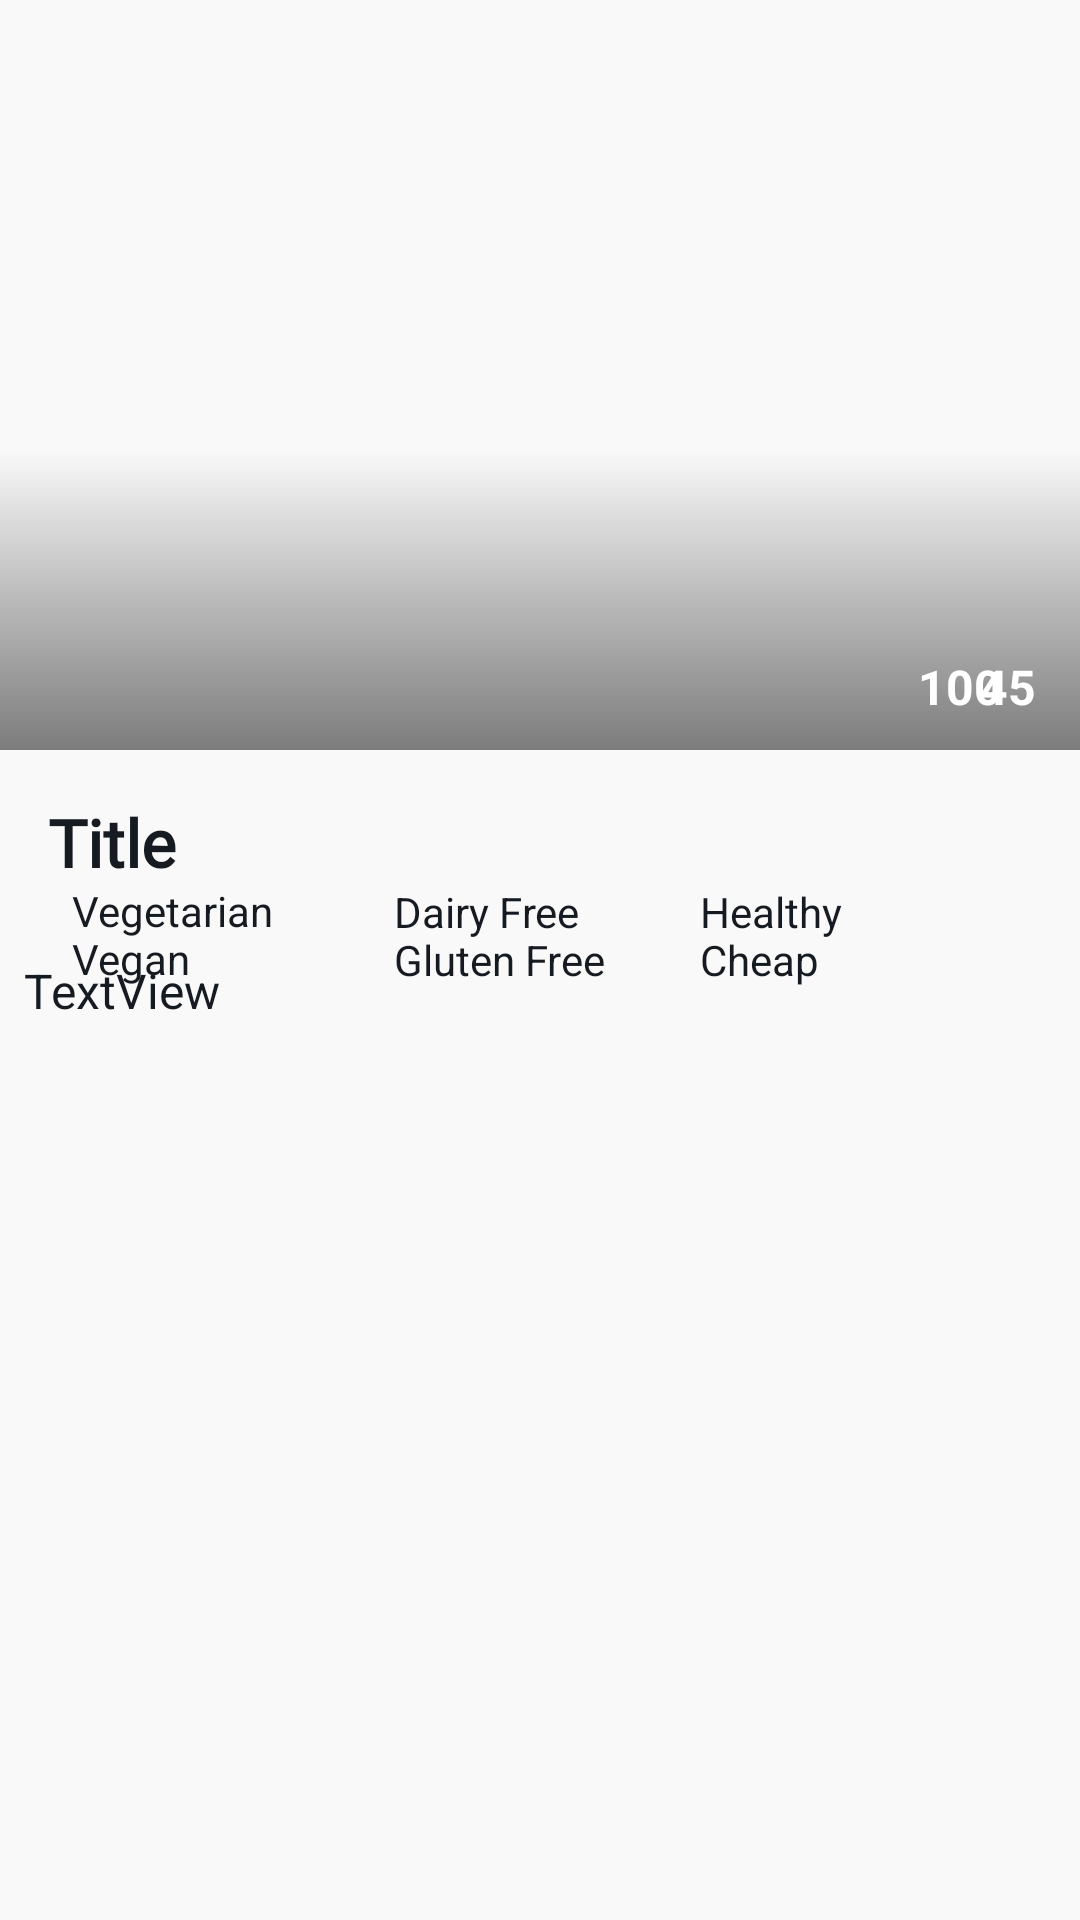

Here is an Android app screen rendered from its layout file. Give the layout XML and the strings, colors and styles it references.
<!-- AndroidManifest.xml: application theme SplashScreenStyle -->
<!-- res/layout/fragment_overview.xml -->
<?xml version="1.0" encoding="utf-8"?>
<androidx.constraintlayout.motion.widget.MotionLayout xmlns:android="http://schemas.android.com/apk/res/android"
    xmlns:app="http://schemas.android.com/apk/res-auto"
    xmlns:tools="http://schemas.android.com/tools"
    android:layout_width="match_parent"
    android:layout_height="match_parent"
    android:background="@color/backgroundColor"
    app:layoutDescription="@xml/fragment_overview_scene"
    tools:context=".ui.fragments.overview.OverviewFragment">

    <ImageView
        android:id="@+id/main_imageView"
        android:layout_width="0dp"
        android:layout_height="250dp"
        android:scaleType="centerCrop"
        app:layout_constraintEnd_toEndOf="parent"
        app:layout_constraintHorizontal_bias="0.5"
        app:layout_constraintStart_toStartOf="parent"
        app:layout_constraintTop_toTopOf="parent"
        tools:src="@tools:sample/avatars" />

    <View
        android:id="@+id/gradient_overlay"
        android:layout_width="wrap_content"
        android:layout_height="100dp"
        android:background="@drawable/gradient_overlay"
        app:layout_constraintBottom_toBottomOf="@+id/main_imageView"
        app:layout_constraintEnd_toEndOf="@+id/main_imageView"
        app:layout_constraintHorizontal_bias="0.5"
        app:layout_constraintStart_toStartOf="@+id/main_imageView"
        app:layout_constraintTop_toTopOf="@+id/main_imageView"
        app:layout_constraintVertical_bias="1.0" />

    <ImageView
        android:id="@+id/time_imageView"
        android:layout_width="wrap_content"
        android:layout_height="wrap_content"
        android:layout_marginEnd="24dp"
        android:layout_marginBottom="32dp"
        android:src="@drawable/ic_clock"
        app:layout_constraintBottom_toBottomOf="@+id/main_imageView"
        app:layout_constraintEnd_toEndOf="@+id/gradient_overlay"
        app:tint="@color/white" />

    <TextView
        android:id="@+id/time_textView"
        android:layout_width="wrap_content"
        android:layout_height="wrap_content"
        android:text="@string/_45"
        android:textColor="@color/white"
        android:textSize="16sp"
        android:textStyle="bold"
        app:layout_constraintEnd_toEndOf="@+id/time_imageView"
        app:layout_constraintStart_toStartOf="@+id/time_imageView"
        app:layout_constraintTop_toBottomOf="@+id/time_imageView" />

    <ImageView
        android:id="@+id/likes_imageView"
        android:layout_width="wrap_content"
        android:layout_height="wrap_content"
        android:layout_marginEnd="16dp"
        android:src="@drawable/ic_heart"
        app:layout_constraintBottom_toBottomOf="@+id/time_imageView"
        app:layout_constraintEnd_toStartOf="@+id/time_imageView"
        app:layout_constraintTop_toTopOf="@+id/time_imageView"
        app:tint="@color/white" />

    <TextView
        android:id="@+id/likes_textView"
        android:layout_width="wrap_content"
        android:layout_height="wrap_content"
        android:text="@string/_100"
        android:textColor="@color/white"
        android:textSize="16sp"
        android:textStyle="bold"
        app:layout_constraintEnd_toEndOf="@+id/likes_imageView"
        app:layout_constraintStart_toStartOf="@+id/likes_imageView"
        app:layout_constraintTop_toBottomOf="@+id/likes_imageView" />

    <TextView
        android:id="@+id/title_textView"
        android:layout_width="0dp"
        android:layout_height="wrap_content"
        android:layout_marginStart="16dp"
        android:layout_marginTop="16dp"
        android:layout_marginEnd="16dp"
        android:fontFamily="@font/courgette"
        android:text="@string/title"
        android:textColor="@color/titleColor"
        android:textSize="22sp"
        android:textStyle="bold"
        app:layout_constraintEnd_toEndOf="parent"
        app:layout_constraintStart_toStartOf="parent"
        app:layout_constraintTop_toBottomOf="@+id/main_imageView" />

    <ImageView
        android:id="@+id/vegetarian_imageView"
        android:layout_width="wrap_content"
        android:layout_height="wrap_content"
        android:layout_marginTop="8dp"
        android:src="@drawable/ic_checkmark"
        app:layout_constraintStart_toStartOf="@+id/title_textView"
        app:layout_constraintTop_toBottomOf="@+id/title_textView"
        app:tint="@color/itemColor" />

    <TextView
        android:id="@+id/vegetarian_textView"
        android:layout_width="wrap_content"
        android:layout_height="wrap_content"
        android:layout_marginStart="8dp"
        android:text="@string/vegetarian"
        android:textColor="@color/itemColor"
        app:layout_constraintBottom_toBottomOf="@+id/vegetarian_imageView"
        app:layout_constraintStart_toEndOf="@+id/vegetarian_imageView"
        app:layout_constraintTop_toTopOf="@+id/vegetarian_imageView" />

    <ImageView
        android:id="@+id/vegan_imageView"
        android:layout_width="wrap_content"
        android:layout_height="wrap_content"
        android:layout_marginTop="16dp"
        android:src="@drawable/ic_checkmark"
        app:layout_constraintEnd_toEndOf="@+id/vegetarian_imageView"
        app:layout_constraintStart_toStartOf="@+id/vegetarian_imageView"
        app:layout_constraintTop_toBottomOf="@+id/vegetarian_imageView"
        app:tint="@color/itemColor" />

    <TextView
        android:id="@+id/vegan_textView"
        android:layout_width="wrap_content"
        android:layout_height="wrap_content"
        android:layout_marginStart="8dp"
        android:text="@string/vegan"
        android:textColor="@color/itemColor"
        app:layout_constraintBottom_toBottomOf="@+id/vegan_imageView"
        app:layout_constraintStart_toEndOf="@+id/vegan_imageView"
        app:layout_constraintTop_toTopOf="@+id/vegan_imageView" />

    <ImageView
        android:id="@+id/dairy_free_imageView"
        android:layout_width="wrap_content"
        android:layout_height="wrap_content"
        android:layout_marginStart="32dp"
        android:src="@drawable/ic_checkmark"
        app:layout_constraintBottom_toBottomOf="@+id/vegetarian_textView"
        app:layout_constraintStart_toEndOf="@+id/vegetarian_textView"
        app:layout_constraintTop_toTopOf="@+id/vegetarian_textView"
        app:tint="@color/itemColor" />

    <TextView
        android:id="@+id/dairy_free_textView"
        android:layout_width="wrap_content"
        android:layout_height="wrap_content"
        android:layout_marginStart="8dp"
        android:text="@string/dairy_free"
        android:textColor="@color/itemColor"
        app:layout_constraintBottom_toBottomOf="@+id/dairy_free_imageView"
        app:layout_constraintStart_toEndOf="@+id/dairy_free_imageView"
        app:layout_constraintTop_toTopOf="@+id/dairy_free_imageView" />

    <ImageView
        android:id="@+id/gluten_free_imageView"
        android:layout_width="wrap_content"
        android:layout_height="wrap_content"
        android:layout_marginTop="16dp"
        android:src="@drawable/ic_checkmark"
        app:layout_constraintEnd_toEndOf="@+id/dairy_free_imageView"
        app:layout_constraintStart_toStartOf="@+id/dairy_free_imageView"
        app:layout_constraintTop_toBottomOf="@+id/dairy_free_imageView"
        app:tint="@color/itemColor" />

    <TextView
        android:id="@+id/gluten_free_textView"
        android:layout_width="wrap_content"
        android:layout_height="wrap_content"
        android:layout_marginStart="8dp"
        android:text="@string/gluten_free"
        android:textColor="@color/itemColor"
        app:layout_constraintBottom_toBottomOf="@+id/gluten_free_imageView"
        app:layout_constraintStart_toEndOf="@+id/gluten_free_imageView"
        app:layout_constraintTop_toTopOf="@+id/gluten_free_imageView" />

    <ImageView
        android:id="@+id/healthy_imageView"
        android:layout_width="wrap_content"
        android:layout_height="wrap_content"
        android:layout_marginStart="32dp"
        android:src="@drawable/ic_checkmark"
        app:layout_constraintBottom_toBottomOf="@+id/dairy_free_imageView"
        app:layout_constraintStart_toEndOf="@+id/dairy_free_textView"
        app:layout_constraintTop_toTopOf="@+id/dairy_free_imageView"
        app:tint="@color/itemColor" />

    <ImageView
        android:id="@+id/cheap_imageView"
        android:layout_width="wrap_content"
        android:layout_height="wrap_content"
        android:layout_marginTop="16dp"
        android:src="@drawable/ic_checkmark"
        app:layout_constraintEnd_toEndOf="@+id/healthy_imageView"
        app:layout_constraintStart_toStartOf="@+id/healthy_imageView"
        app:layout_constraintTop_toBottomOf="@+id/healthy_imageView"
        app:tint="@color/itemColor" />

    <TextView
        android:id="@+id/healthy_textView"
        android:layout_width="wrap_content"
        android:layout_height="wrap_content"
        android:layout_marginStart="8dp"
        android:text="@string/healthy"
        android:textColor="@color/itemColor"
        app:layout_constraintBottom_toBottomOf="@+id/healthy_imageView"
        app:layout_constraintStart_toEndOf="@+id/healthy_imageView"
        app:layout_constraintTop_toTopOf="@+id/healthy_imageView" />

    <TextView
        android:id="@+id/cheap_textView"
        android:layout_width="wrap_content"
        android:layout_height="wrap_content"
        android:layout_marginStart="8dp"
        android:text="@string/cheap"
        android:textColor="@color/itemColor"
        app:layout_constraintBottom_toBottomOf="@+id/cheap_imageView"
        app:layout_constraintStart_toEndOf="@+id/cheap_imageView"
        app:layout_constraintTop_toTopOf="@+id/cheap_imageView" />

    <ScrollView
        android:id="@+id/scrollView2"
        android:layout_width="0dp"
        android:layout_height="0dp"
        android:layout_marginStart="8dp"
        android:layout_marginEnd="8dp"
        app:layout_constraintBottom_toBottomOf="parent"
        app:layout_constraintEnd_toEndOf="parent"
        app:layout_constraintHorizontal_bias="0.0"
        app:layout_constraintStart_toStartOf="parent"
        app:layout_constraintTop_toBottomOf="@+id/vegan_imageView">

        <LinearLayout
            android:layout_width="match_parent"
            android:layout_height="wrap_content"
            android:orientation="vertical">

            <TextView
                android:id="@+id/summary_textView"
                android:layout_width="match_parent"
                android:layout_height="wrap_content"
                android:text="TextView"
                android:textColor="@color/descriptionColor"
                android:textSize="16sp" />
        </LinearLayout>
    </ScrollView>
</androidx.constraintlayout.motion.widget.MotionLayout>
<!-- resources referenced by this layout -->
<resources>
  <color name="backgroundColor">@color/lightGray</color>
  <color name="descriptionColor">@color/darker</color>
  <color name="itemColor">@color/darker</color>
  
      // Custom Chip Style
  <color name="titleColor">@color/darker</color>
  <color name="white">#FFFFFF</color>
  <!-- drawable gradient_overlay (drawable) -->
  <?xml version="1.0" encoding="utf-8"?>
  <shape xmlns:android="http://schemas.android.com/apk/res/android">
  
      <gradient
          android:angle="90"
          android:startColor="#80000000"
          android:endColor="@android:color/transparent" />
  </shape>
  <string name="_100">100</string>
  <string name="_45">45</string>
  <string name="cheap">Cheap</string>
  <string name="dairy_free">Dairy Free</string>
  <string name="gluten_free">Gluten Free</string>
  <string name="healthy">Healthy</string>
  <string name="title">Title</string>
  <string name="vegan">Vegan</string>
  <string name="vegetarian">Vegetarian</string>
  <style name="SplashScreenStyle" parent="Theme.MaterialComponents.DayNight.NoActionBar">
          <item name="android:windowBackground">@drawable/splash_screen</item>
          <item name="android:windowTranslucentStatus">true</item>
          <item name="android:windowTranslucentNavigation">true</item>
      </style>
  <color name="lightGray">#F9F9F9</color>
  <color name="darker">#151B20</color>
</resources>
